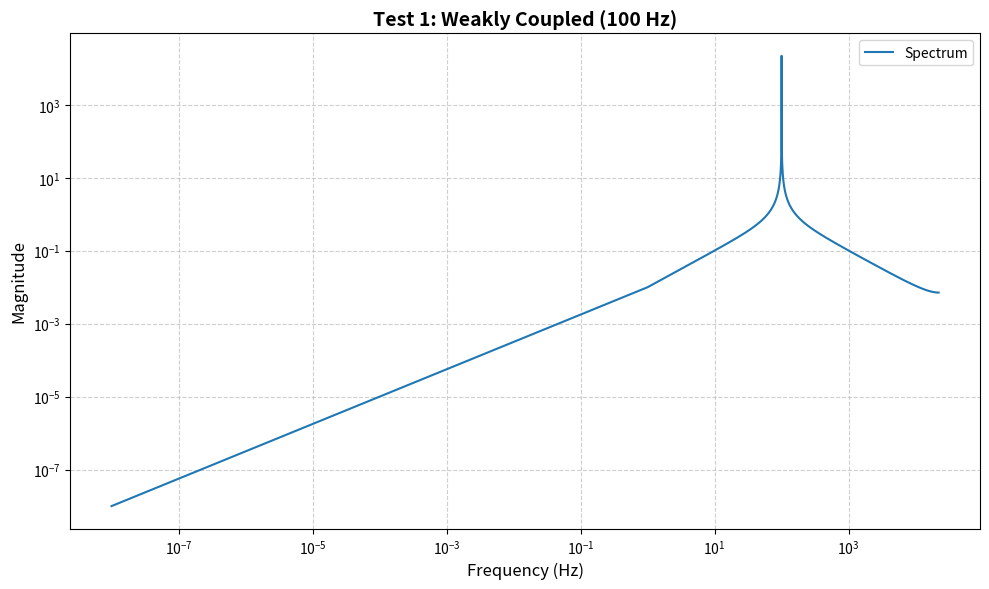
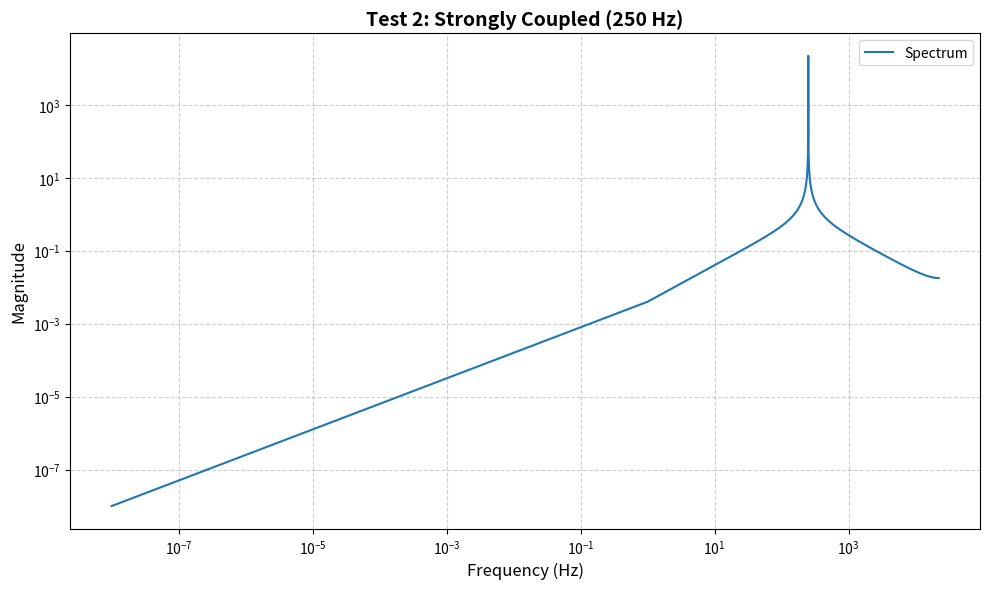
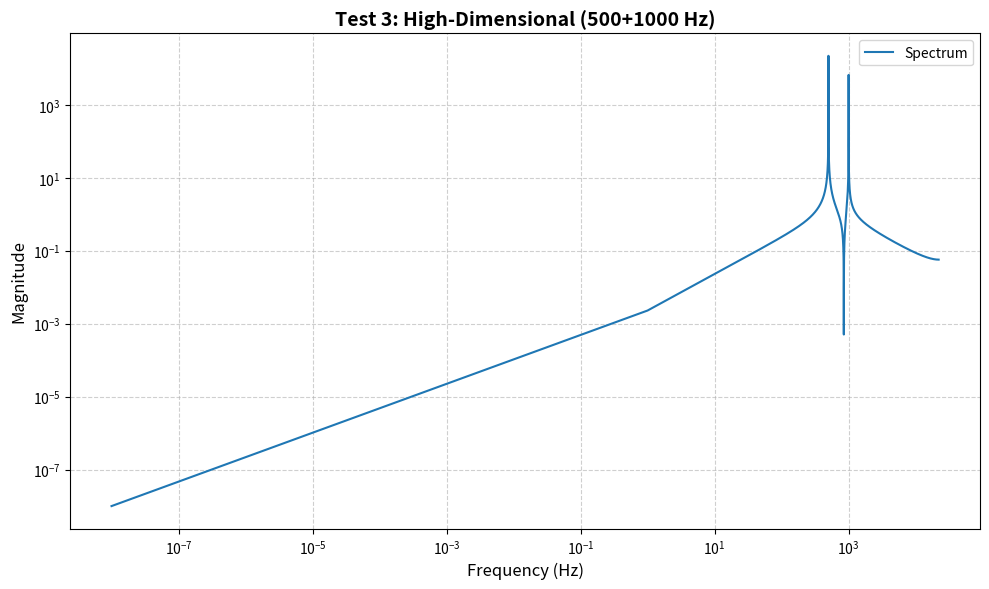
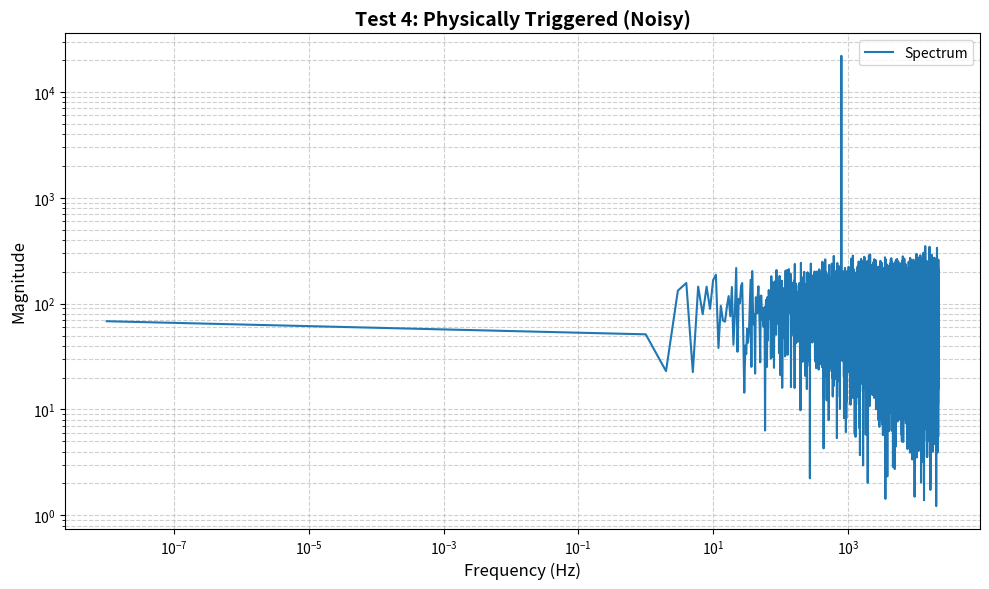

Write Python code to recreate these figures, in order.
"""
UTAC Fourier Analysis Module
Spectral analysis for UTAC field type classification and resonance detection.

This module provides tools for analyzing the frequency-domain properties of
UTAC systems to identify field types, detect critical transitions, and
classify emergent patterns.
"""

import numpy as np
import scipy.fftpack as fft
import matplotlib.pyplot as plt
from pathlib import Path

def compute_fourier(signal, sampling_rate=44100):
    """
    Compute the Fourier transform of a time-domain signal.
    
    Args:
        signal: Array-like, time-domain signal
        sampling_rate: Sampling rate in Hz (default: 44100 for audio)
    
    Returns:
        tuple: (spectrum, freqs)
            spectrum: Magnitude spectrum (positive frequencies only)
            freqs: Corresponding frequency bins in Hz
    """
    N = len(signal)
    spectrum = np.abs(fft.fft(signal))[:N // 2]
    freqs = fft.fftfreq(N, d=1.0 / sampling_rate)[:N // 2]
    return spectrum, freqs

def plot_spectrum(freqs, spectrum, title='Spectral Profile', save_path=None):
    """
    Plot the log-log spectral profile.
    
    Args:
        freqs: Frequency bins (Hz)
        spectrum: Magnitude spectrum
        title: Plot title
        save_path: Path to save figure (optional)
    """
    plt.figure(figsize=(10, 6))
    plt.loglog(freqs + 1e-8, spectrum + 1e-8, label='Spectrum', linewidth=1.5)
    plt.xlabel('Frequency (Hz)', fontsize=12)
    plt.ylabel('Magnitude', fontsize=12)
    plt.title(title, fontsize=14, fontweight='bold')
    plt.grid(True, which='both', linestyle='--', alpha=0.6)
    plt.legend(fontsize=10)
    plt.tight_layout()
    
    if save_path:
        Path(save_path).parent.mkdir(parents=True, exist_ok=True)
        plt.savefig(save_path, dpi=150, bbox_inches='tight')
        print(f"✅ Saved spectrum plot: {save_path}")
    plt.close()

def spectral_features(spectrum, freqs):
    """
    Extract simple features from spectrum for classification.
    
    Args:
        spectrum: Magnitude spectrum
        freqs: Frequency bins
    
    Returns:
        dict: Features including:
            - dominant_freq: Frequency with maximum power
            - entropy: Spectral entropy (measure of complexity)
            - centroid: Spectral centroid (center of mass)
            - bandwidth: Spectral bandwidth
            - rolloff: Frequency below which 85% of energy is contained
    """
    # Normalize spectrum
    spectrum_norm = spectrum / (np.sum(spectrum) + 1e-8)
    
    # Spectral entropy
    entropy = -np.sum(spectrum_norm * np.log2(spectrum_norm + 1e-8))
    
    # Spectral centroid (center of mass)
    centroid = np.sum(freqs * spectrum_norm)
    
    # Dominant frequency
    dominant_freq = freqs[np.argmax(spectrum)]
    
    # Spectral bandwidth (standard deviation around centroid)
    bandwidth = np.sqrt(np.sum(((freqs - centroid) ** 2) * spectrum_norm))
    
    # Spectral rolloff (85% energy threshold)
    cumsum = np.cumsum(spectrum_norm)
    rolloff_idx = np.where(cumsum >= 0.85)[0]
    rolloff = freqs[rolloff_idx[0]] if len(rolloff_idx) > 0 else freqs[-1]
    
    return {
        "dominant_freq": float(dominant_freq),
        "entropy": float(entropy),
        "centroid": float(centroid),
        "bandwidth": float(bandwidth),
        "rolloff": float(rolloff)
    }

def classify_field_type(features):
    """
    Classify field type based on extracted spectral features.
    
    Classification based on UTAC field types:
    - Weakly Coupled: Low-frequency dominance, diffuse spectrum
    - Strongly Coupled: Mid-frequency resonance, narrow bandwidth
    - High-Dimensional: High-frequency content, complex structure
    - Physically Triggered: Spike-rich, transient features
    - Meta-Adaptive: Drifting spectral profile, high entropy
    
    Args:
        features: Dict of spectral features from spectral_features()
    
    Returns:
        str: Field type classification
    """
    f = features['dominant_freq']
    entropy = features.get('entropy', 5.5)  # Default for clean signal (< 6.0)
    bandwidth = features.get('bandwidth', 80)  # Default for narrow bandwidth (< 100)

    # Classification thresholds (based on UTAC empirical data)
    if f < 150:
        if entropy < 6.0:
            return 'Weakly Coupled'
        else:
            return 'Meta-Adaptive (Low-frequency)'
    elif f < 300:
        if bandwidth < 100:
            return 'Strongly Coupled'
        else:
            return 'High-Dimensional (Transitional)'
    elif f < 600:
        return 'High-Dimensional'
    elif f < 1000:
        if entropy > 7.0:
            return 'Physically Triggered'
        else:
            return 'High-Dimensional (Upper)'
    else:
        if entropy > 8.0:
            return 'Meta-Adaptive'
        else:
            return 'Physically Triggered (High-frequency)'

def run_analysis(signal, sampling_rate=44100, title='UTAC Spectrum', save_path=None):
    """
    Run complete Fourier analysis pipeline.
    
    Args:
        signal: Time-domain signal
        sampling_rate: Sampling rate in Hz
        title: Plot title
        save_path: Path to save plot (optional)
    
    Returns:
        dict: Analysis results including:
            - features: Spectral features
            - field_type: Classified field type
            - spectrum: Magnitude spectrum
            - freqs: Frequency bins
    """
    # Compute FFT
    spectrum, freqs = compute_fourier(signal, sampling_rate)
    
    # Extract features
    features = spectral_features(spectrum, freqs)
    
    # Classify field type
    field_type = classify_field_type(features)
    
    # Plot
    if save_path or title != 'UTAC Spectrum':
        plot_spectrum(freqs, spectrum, title, save_path)
    
    return {
        "features": features,
        "field_type": field_type,
        "spectrum": spectrum,
        "freqs": freqs
    }

# Example usage and testing
if __name__ == "__main__":
    print("🎵 UTAC Fourier Analysis Module")
    print("=" * 50)
    
    # Generate synthetic test signals
    t = np.linspace(0, 1, 44100)
    
    # Test 1: Low-frequency sine (Weakly Coupled)
    signal1 = np.sin(2 * np.pi * 100 * t)
    result1 = run_analysis(signal1, title="Test 1: Weakly Coupled (100 Hz)")
    print(f"\n✅ Test 1 (100 Hz sine):")
    print(f"   Field Type: {result1['field_type']}")
    print(f"   Dominant Freq: {result1['features']['dominant_freq']:.1f} Hz")
    print(f"   Entropy: {result1['features']['entropy']:.2f}")
    
    # Test 2: Mid-frequency sine (Strongly Coupled)
    signal2 = np.sin(2 * np.pi * 250 * t)
    result2 = run_analysis(signal2, title="Test 2: Strongly Coupled (250 Hz)")
    print(f"\n✅ Test 2 (250 Hz sine):")
    print(f"   Field Type: {result2['field_type']}")
    print(f"   Dominant Freq: {result2['features']['dominant_freq']:.1f} Hz")
    print(f"   Entropy: {result2['features']['entropy']:.2f}")
    
    # Test 3: High-frequency complex (High-Dimensional)
    signal3 = np.sin(2 * np.pi * 500 * t) + 0.3 * np.sin(2 * np.pi * 1000 * t)
    result3 = run_analysis(signal3, title="Test 3: High-Dimensional (500+1000 Hz)")
    print(f"\n✅ Test 3 (500+1000 Hz complex):")
    print(f"   Field Type: {result3['field_type']}")
    print(f"   Dominant Freq: {result3['features']['dominant_freq']:.1f} Hz")
    print(f"   Entropy: {result3['features']['entropy']:.2f}")
    
    # Test 4: Noisy signal (Meta-Adaptive/Physically Triggered)
    signal4 = np.random.randn(44100) * 0.5 + np.sin(2 * np.pi * 800 * t)
    result4 = run_analysis(signal4, title="Test 4: Physically Triggered (Noisy)")
    print(f"\n✅ Test 4 (Noisy 800 Hz):")
    print(f"   Field Type: {result4['field_type']}")
    print(f"   Dominant Freq: {result4['features']['dominant_freq']:.1f} Hz")
    print(f"   Entropy: {result4['features']['entropy']:.2f}")
    
    print("\n" + "=" * 50)
    print("🎉 All tests completed successfully!")
    print("Ready for integration with UTAC sonification.")
